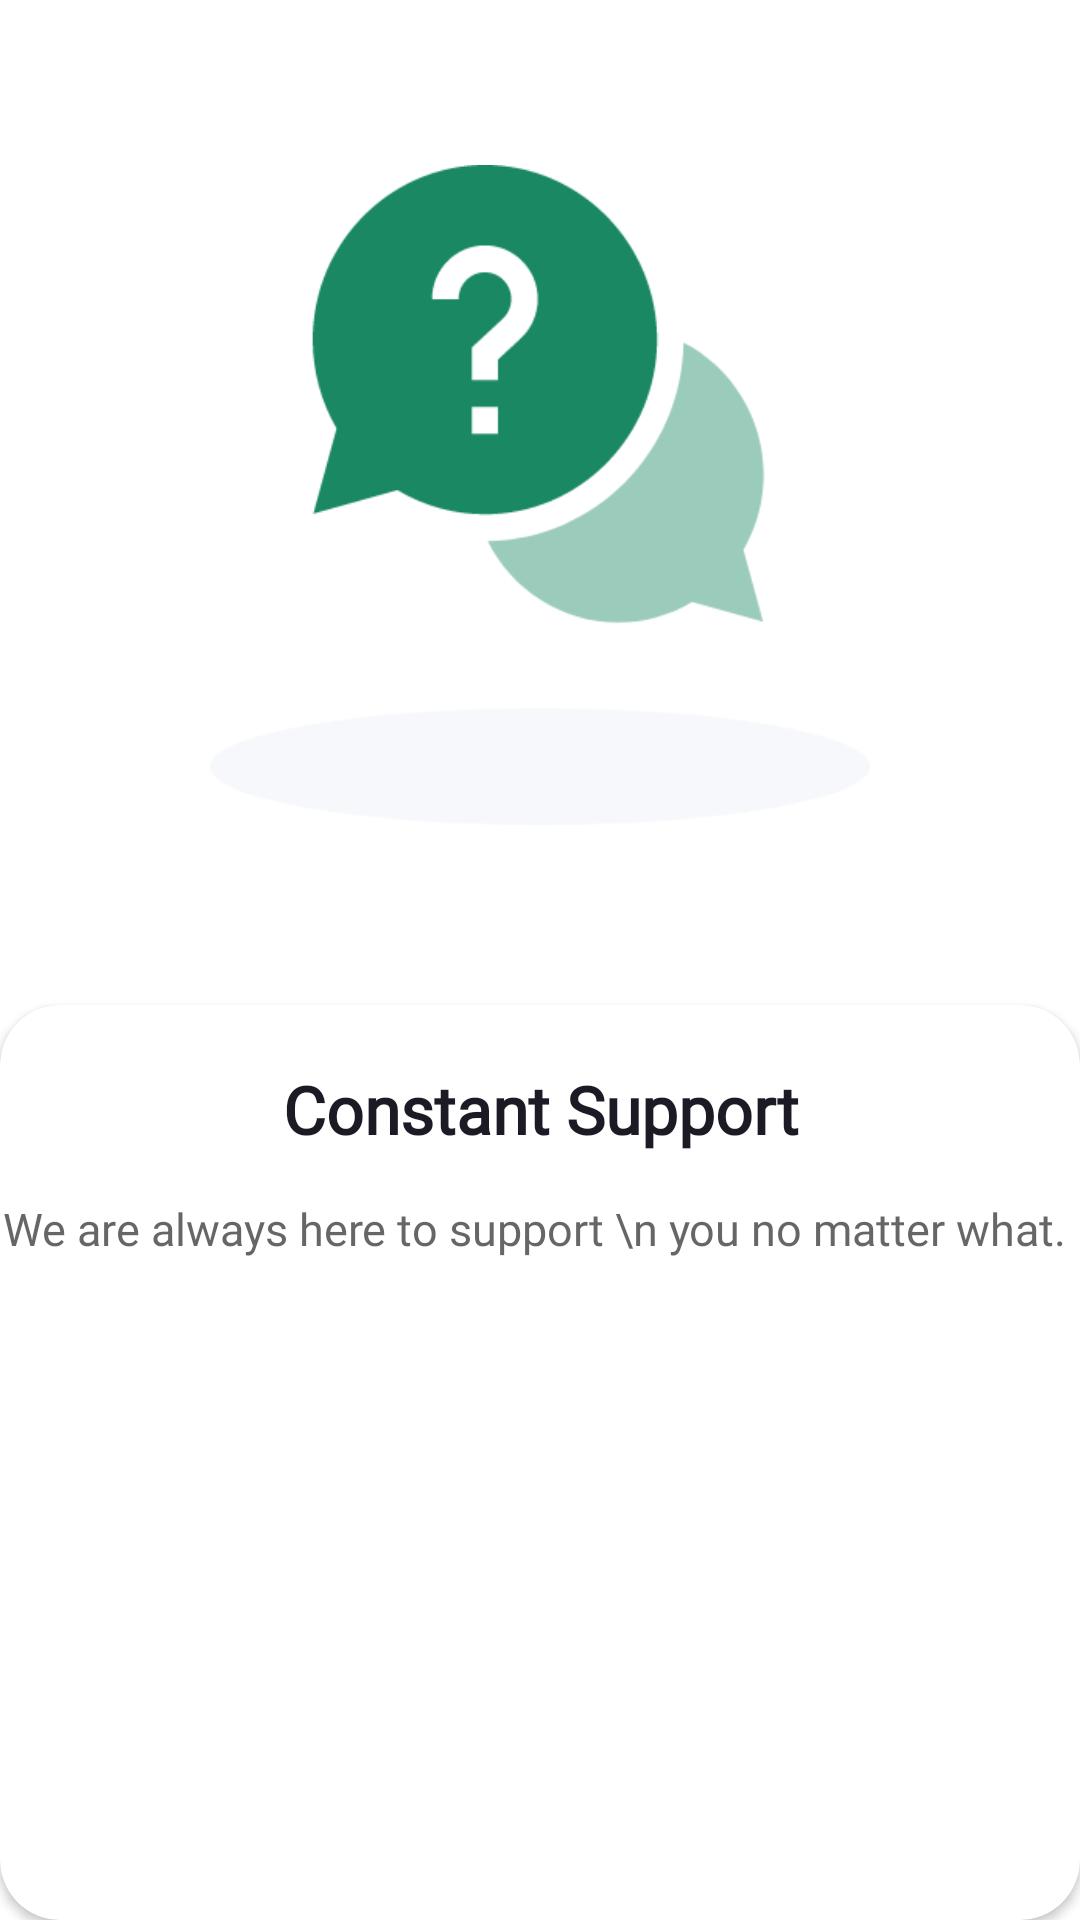

Write the Android layout XML for this screen, with the resource values it uses.
<!-- AndroidManifest.xml: application theme Theme.366Power -->
<!-- res/layout/screen2.xml -->
<?xml version="1.0" encoding="utf-8"?>
<RelativeLayout xmlns:android="http://schemas.android.com/apk/res/android"
    android:layout_width="match_parent"
    android:layout_height="match_parent"
    xmlns:app="http://schemas.android.com/apk/res-auto">
    <RelativeLayout
        android:layout_width="match_parent"
        android:layout_height="match_parent">
        <ImageView
            android:layout_width="220dp"
            android:layout_height="220dp"
            android:id="@+id/img"
            android:layout_centerHorizontal="true"
            android:layout_marginTop="55dp"
            android:background="@drawable/lluation"/>


        <com.google.android.material.card.MaterialCardView
            android:layout_width="match_parent"
            android:layout_below="@+id/img"
            app:cardCornerRadius="20dp"
            app:cardElevation="2dp"
            android:layout_marginTop="60dp"
            android:layout_height="match_parent">

            <RelativeLayout
                android:layout_width="match_parent"
                android:layout_height="match_parent"
                android:layout_below="@+id/img">

                <TextView
                    android:id="@+id/txt_gif"
                    android:layout_width="match_parent"
                    android:layout_height="wrap_content"
                    android:layout_marginTop="20dp"
                    android:fontFamily="@font/robotobold"
                    android:gravity="center"
                    android:text="Constant Support"
                    android:textColor="@color/greyDark"
                    android:textSize="22dp"
                    android:textStyle="bold" />

                <TextView
                    android:id="@+id/txt_new"

                    android:layout_width="match_parent"
                    android:layout_height="wrap_content"
                    android:layout_marginTop="15dp"
                    android:fontFamily="@font/robotoregular"
                    android:gravity="center"
                    android:layout_below="@+id/txt_gif"
                    android:text="We are always here to support \n you no matter what. "
                    android:textColor="@color/grey_light"
                    android:textSize="15sp" />


            </RelativeLayout>

        </com.google.android.material.card.MaterialCardView>


    </RelativeLayout>

    <com.google.android.material.button.MaterialButton
        android:layout_width="match_parent"
        android:layout_height="55dp"
        android:textColor="@color/white"
        android:textSize="15sp"
        android:layout_marginBottom="150dp"
        android:layout_alignParentBottom="true"
        android:layout_marginTop="45dp"
        android:id="@+id/btnStart"
        android:visibility="gone"
        android:backgroundTint="@color/purple_200"
        android:layout_marginEnd="15dp"
        android:layout_marginStart="15dp"
        app:cornerRadius="10dp"
        android:fontFamily="@font/robotobold"
        android:text="Next"/>


</RelativeLayout>
<!-- resources referenced by this layout -->
<resources>
  <color name="greyDark">#1C1B25</color>
  <color name="grey_light">#BF333333</color>
  <color name="purple_200">#167756</color>
  <color name="white">#FFFFFFFF</color>
  <!-- drawable lluation: png bitmap (drawable, 18387 bytes) -->
  <style name="Theme.366Power" parent="Theme.MaterialComponents.DayNight.NoActionBar">
          
          <item name="colorPrimary">@color/purple_500</item>
          <item name="colorPrimaryVariant">@color/purple_700</item>
          <item name="colorOnPrimary">@color/white</item>
          
          <item name="colorSecondary">@color/teal_200</item>
          <item name="colorSecondaryVariant">@color/teal_700</item>
          <item name="colorOnSecondary">@color/black</item>
          
          <item name="android:statusBarColor" tools:targetApi="l">?attr/colorPrimaryVariant</item>
          
      </style>
  <color name="purple_500">#167756</color>
  <color name="purple_700">#167756</color>
  <color name="teal_200">#FF03DAC5</color>
  <color name="teal_700">#FF018786</color>
  <color name="black">#FF000000</color>
</resources>
